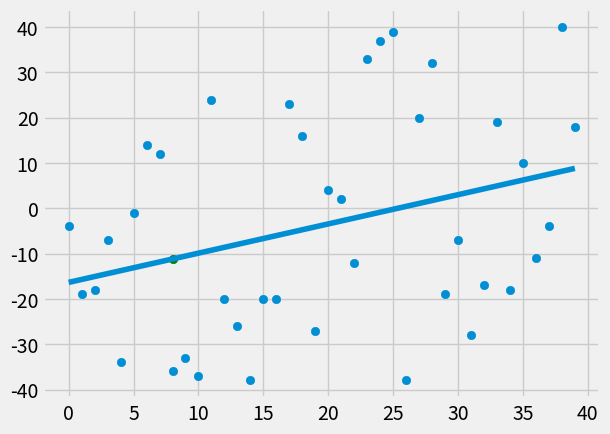

Here is the Python script that generated this plot:
from statistics import mean
import numpy as np
import matplotlib.pyplot as plt
from matplotlib import style
import random


style.use('fivethirtyeight')

# xs = np.array([1, 2, 3, 4, 5, 6], dtype=np.float64)
# ys = np.array([5, 4, 6, 5, 6, 7], dtype=np.float64)


def create_dataset(hm, variance, step=2, correlation=False):
    val = 1
    ys = []
    for i in range(hm):
        y = val + random.randrange(-variance, variance)
        ys.append(y)
        if correlation and correlation == 'pos':
            val += step
        elif correlation and correlation == 'neg':
            val -= step
        xs = [i for i in range(len(ys))]
    return np.array(xs, dtype=np.float64), np.array(ys, dtype=np.float64)


def best_fit_slope_and_intersect(xs, ys):
    m = (((mean(xs) * mean(ys)) - mean(xs * ys)) /
         ((mean(xs)**2) - mean(xs**2)))
    b = mean(ys) - m * mean(xs)
    return m, b


def squared_error(ys_orig, ys_line):
    return sum((ys_line - ys_orig)**2)


def coefficient_of_determination(ys_orig, ys_line):
    y_mean_line = [mean(ys_orig) for y in ys_orig]
    squared_error_regr = squared_error(ys_orig, ys_line)
    squared_error_y_mean = squared_error(ys_orig, y_mean_line)
    return 1 - (squared_error_regr / squared_error_y_mean)


xs, ys = create_dataset(40, 40, 2, correlation=False)

m, b = best_fit_slope_and_intersect(xs, ys)
regression_line = [(m * x) + b for x in xs]

predict_x = 8
predict_y = (m * predict_x) + b

r_squared = coefficient_of_determination(ys, regression_line)
print(r_squared)

plt.scatter(xs, ys)
plt.scatter(predict_x, predict_y, color='g')
plt.plot(xs, regression_line)
plt.show()
